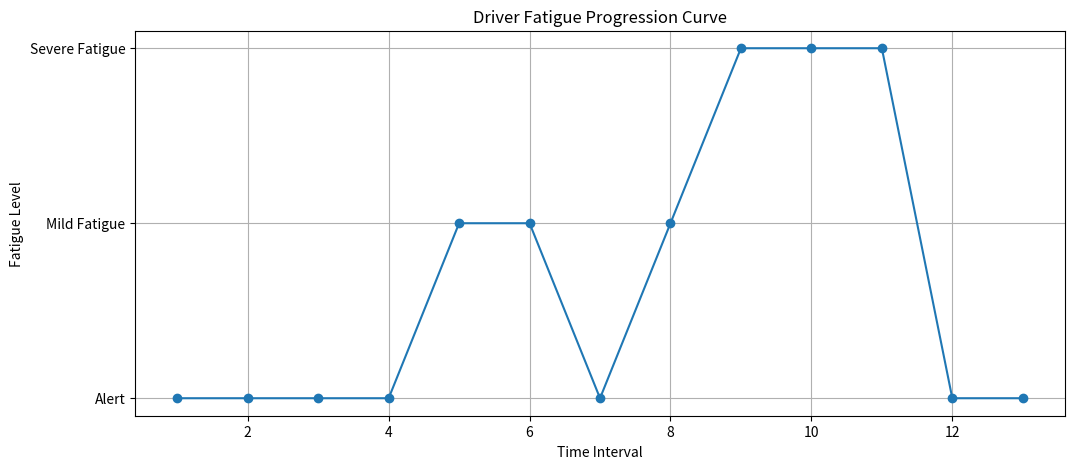

Generate this figure with matplotlib: (Note: this script raises an exception after producing the figure.)
import matplotlib.pyplot as plt

# =========================
# Simulated Predictions
# =========================

predictions = [

    'Open',
    'Open',
    'no_yawn',
    'Open',

    'yawn',
    'yawn',

    'Open',
    'yawn',

    'Closed',
    'Closed',
    'Closed',

    'Open',
    'no_yawn'
]

# =========================
# Convert to Fatigue Scores
# =========================

fatigue_scores = []

for prediction in predictions:

    if prediction in ['Open', 'no_yawn']:

        fatigue_scores.append(0)

    elif prediction == 'yawn':

        fatigue_scores.append(1)

    elif prediction == 'Closed':

        fatigue_scores.append(2)

# =========================
# Time Intervals
# =========================

time_intervals = list(
    range(1, len(fatigue_scores) + 1)
)

# =========================
# Plot Fatigue Curve
# =========================

plt.figure(figsize=(12,5))

plt.plot(
    time_intervals,
    fatigue_scores,
    marker='o'
)

plt.yticks(
    [0,1,2],
    ['Alert',
     'Mild Fatigue',
     'Severe Fatigue']
)

plt.xlabel("Time Interval")
plt.ylabel("Fatigue Level")

plt.title(
    "Driver Fatigue Progression Curve"
)

plt.grid(True)

# Save Graph
plt.savefig(
    "outputs/fatigue_progression_curve.png"
)

plt.show()

# =========================
# Transition Detection
# =========================

print("\nFatigue Transition Analysis:\n")

for i, score in enumerate(fatigue_scores):

    if score == 0:

        state = "Alert"

    elif score == 1:

        state = "Mild Fatigue"

    else:

        state = "Severe Fatigue"

    print(
        f"Time {i+1} ---> {state}"
    )
